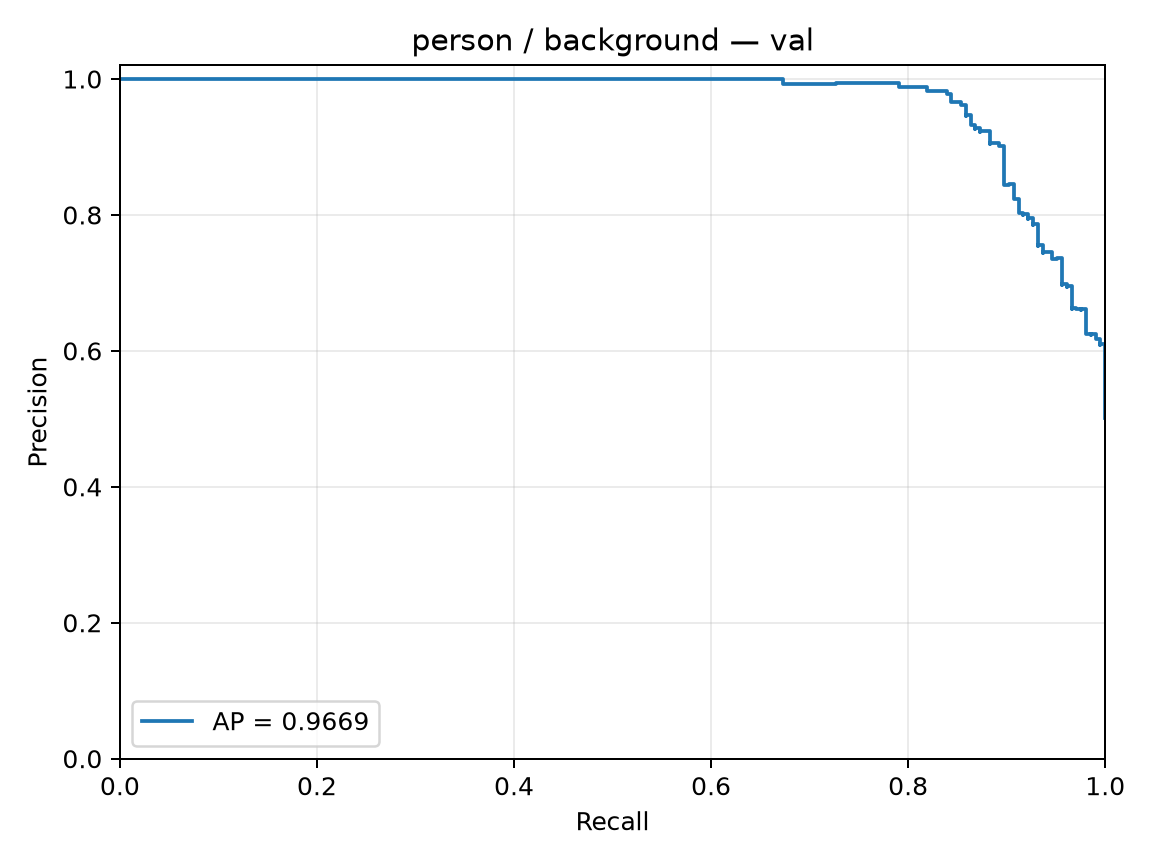

The data file committed next to this chart (first rows):
precision, recall, threshold
0.5012, 1.0, -4.588
0.5025, 1.0, -4.383
0.5037, 1.0, -4.038
0.5049, 1.0, -3.855
0.5062, 1.0, -3.672
0.5074, 1.0, -3.636
0.5087, 1.0, -3.624
0.51, 1.0, -3.528
0.5112, 1.0, -3.503
0.5125, 1.0, -3.492
0.5138, 1.0, -3.488
0.5151, 1.0, -3.396
0.5164, 1.0, -3.381
0.5177, 1.0, -3.318
0.519, 1.0, -3.312
0.5203, 1.0, -3.292
0.5216, 1.0, -3.292
0.523, 1.0, -3.181
0.5243, 1.0, -3.159
0.5256, 1.0, -3.06
0.527, 1.0, -3.047
0.5284, 1.0, -3.019
0.5297, 1.0, -2.993
0.5311, 1.0, -2.95
0.5325, 1.0, -2.921
0.5339, 1.0, -2.885
0.5352, 1.0, -2.883
0.5366, 1.0, -2.826
0.5381, 1.0, -2.803
0.5395, 1.0, -2.707
0.5409, 1.0, -2.678
0.5423, 1.0, -2.66
0.5438, 1.0, -2.655
0.5452, 1.0, -2.636
0.5467, 1.0, -2.63
0.5481, 1.0, -2.625
0.5496, 1.0, -2.601
0.5511, 1.0, -2.581
0.5526, 1.0, -2.572
0.5541, 1.0, -2.562
0.5556, 1.0, -2.533
0.5571, 1.0, -2.521
0.5586, 1.0, -2.497
0.5601, 1.0, -2.466
0.5616, 1.0, -2.465
0.5632, 1.0, -2.458
0.5647, 1.0, -2.448
0.5663, 1.0, -2.411
0.5679, 1.0, -2.41
0.5694, 1.0, -2.399
0.571, 1.0, -2.399
0.5726, 1.0, -2.392
0.5742, 1.0, -2.375
0.5758, 1.0, -2.359
0.5775, 1.0, -2.35
0.5791, 1.0, -2.329
0.5807, 1.0, -2.314
0.5824, 1.0, -2.302
0.584, 1.0, -2.286
0.5857, 1.0, -2.227
... 350 more rows
